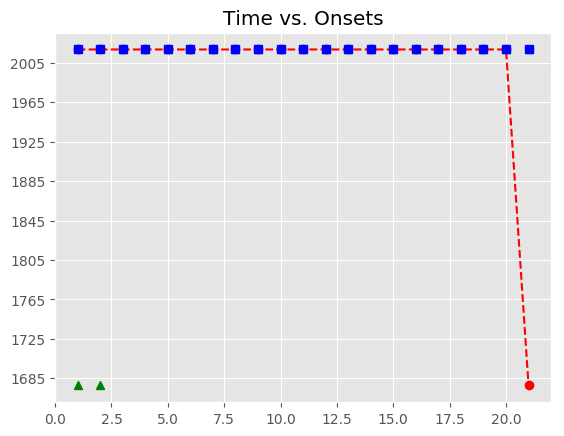

Values plotted in this chart, from the file beside it:
, Asynchrony, Tap Onset, Test, True Onset, User ID, IOI, Max, Min, Sanitized Tap Onset, Sanitized Asynchrony, Sanitized Mean Asynchrony, Sanitized Std Dev Asynchrony, Mean Asynchrony, Std Dev Asynchrony, Missed Taps, Phase Correction Response
1, 1239, 2018-06-14 11:13:21.307592000, A3a3, 2018-06-14 11:13:20.068686000, 552, 0 days 00:00:00.394740000, 2018-06-14 11:13:20.266056000, 2018-06-14 11:13:19.859706500, , , 18.17, 49.69, 1376, 114.4, 2, 
2, 1251, 2018-06-14 11:13:21.714635000, A3a3, 2018-06-14 11:13:20.463426000, 552, 0 days 00:00:00.417959000, 2018-06-14 11:13:20.672405500, 2018-06-14 11:13:20.266056000, , , 18.17, 49.69, 1376, 114.4, 2, 
3, 1309, 2018-06-14 11:13:22.190105000, A3a3, 2018-06-14 11:13:20.881385000, 552, 0 days 00:00:00.417959000, 2018-06-14 11:13:21.090364500, 2018-06-14 11:13:20.672405500, 2018-06-14 11:13:20.902345000, 20.96, 18.17, 49.69, 1376, 114.4, 2, -12.71
4, 1439, 2018-06-14 11:13:22.738382000, A3a3, 2018-06-14 11:13:21.299344000, 552, 0 days 00:00:00.441179000, 2018-06-14 11:13:21.519933500, 2018-06-14 11:13:21.090364500, 2018-06-14 11:13:21.307592000, 8.248, 18.17, 49.69, 1376, 114.4, 2, -34.14
5, 1535, 2018-06-14 11:13:23.276007000, A3a3, 2018-06-14 11:13:21.740523000, 552, 0 days 00:00:00.487619000, 2018-06-14 11:13:21.984332500, 2018-06-14 11:13:21.519933500, 2018-06-14 11:13:21.714635000, -25.89, 18.17, 49.69, 1376, 114.4, 2, -12.15
6, 1503, 2018-06-14 11:13:23.731384000, A3a3, 2018-06-14 11:13:22.228142000, 552, 0 days 00:00:00.487619000, 2018-06-14 11:13:22.471951500, 2018-06-14 11:13:21.984332500, 2018-06-14 11:13:22.190105000, -38.04, 18.17, 49.69, 1376, 114.4, 2, 60.66
7, 1429, 2018-06-14 11:13:24.144907000, A3a3, 2018-06-14 11:13:22.715761000, 552, 0 days 00:00:00.510839000, 2018-06-14 11:13:22.971180500, 2018-06-14 11:13:22.471951500, 2018-06-14 11:13:22.738382000, 22.62, 18.17, 49.69, 1376, 114.4, 2, 26.79
8, 1401, 2018-06-14 11:13:24.628049000, A3a3, 2018-06-14 11:13:23.226600000, 552, 0 days 00:00:00.464399000, 2018-06-14 11:13:23.458799500, 2018-06-14 11:13:22.971180500, 2018-06-14 11:13:23.276007000, 49.41, 18.17, 49.69, 1376, 114.4, 2, -9.022
9, 1383, 2018-06-14 11:13:25.073913000, A3a3, 2018-06-14 11:13:23.690999000, 552, 0 days 00:00:00.487619000, 2018-06-14 11:13:23.934808500, 2018-06-14 11:13:23.458799500, 2018-06-14 11:13:23.731384000, 40.38, 18.17, 49.69, 1376, 114.4, 2, -74.1
10, 1273, 2018-06-14 11:13:25.451430000, A3a3, 2018-06-14 11:13:24.178618000, 552, 0 days 00:00:00.441179000, 2018-06-14 11:13:24.399207500, 2018-06-14 11:13:23.934808500, 2018-06-14 11:13:24.144907000, -33.71, 18.17, 49.69, 1376, 114.4, 2, 41.96
11, 1319, 2018-06-14 11:13:25.938318000, A3a3, 2018-06-14 11:13:24.619797000, 552, 0 days 00:00:00.417960000, 2018-06-14 11:13:24.828777000, 2018-06-14 11:13:24.399207500, 2018-06-14 11:13:24.628049000, 8.252, 18.17, 49.69, 1376, 114.4, 2, 27.9
12, 1610, 2018-06-14 11:13:26.648021000, A3a3, 2018-06-14 11:13:25.037757000, 552, 0 days 00:00:00.464399000, 2018-06-14 11:13:25.269956500, 2018-06-14 11:13:24.828777000, 2018-06-14 11:13:25.073913000, 36.16, 18.17, 49.69, 1376, 114.4, 2, -86.88
13, 1492, 2018-06-14 11:13:26.994429000, A3a3, 2018-06-14 11:13:25.502156000, 552, 0 days 00:00:00.464399000, 2018-06-14 11:13:25.734355500, 2018-06-14 11:13:25.269956500, 2018-06-14 11:13:25.451430000, -50.73, 18.17, 49.69, 1376, 114.4, 2, 22.49
14, 1492, 2018-06-14 11:13:27.458687000, A3a3, 2018-06-14 11:13:25.966555000, 552, 0 days 00:00:00.510839000, 2018-06-14 11:13:26.221974500, 2018-06-14 11:13:25.734355500, 2018-06-14 11:13:25.938318000, -28.24, 18.17, 49.69, 1376, 114.4, 2, 198.9
15, 1421, 2018-06-14 11:13:27.898167000, A3a3, 2018-06-14 11:13:26.477394000, 552, 0 days 00:00:00.487619000, 2018-06-14 11:13:26.721203500, 2018-06-14 11:13:26.221974500, 2018-06-14 11:13:26.648021000, 170.6, 18.17, 49.69, 1376, 114.4, 2, -141.2
16, 1323, 2018-06-14 11:13:28.287600000, A3a3, 2018-06-14 11:13:26.965013000, 552, 0 days 00:00:00.441179000, 2018-06-14 11:13:27.185602500, 2018-06-14 11:13:26.721203500, 2018-06-14 11:13:26.994429000, 29.42, 18.17, 49.69, 1376, 114.4, 2, 23.08
17, 1238, 2018-06-14 11:13:28.644475000, A3a3, 2018-06-14 11:13:27.406192000, 552, 0 days 00:00:00.441179000, 2018-06-14 11:13:27.626781500, 2018-06-14 11:13:27.185602500, 2018-06-14 11:13:27.458687000, 52.49, 18.17, 49.69, 1376, 114.4, 2, -1.699
18, 1210, 2018-06-14 11:13:29.057439000, A3a3, 2018-06-14 11:13:27.847371000, 552, 0 days 00:00:00.394739000, 2018-06-14 11:13:28.044740500, 2018-06-14 11:13:27.626781500, 2018-06-14 11:13:27.898167000, 50.8, 18.17, 49.69, 1376, 114.4, 2, -5.306
19, 1261, 2018-06-14 11:13:29.502850000, A3a3, 2018-06-14 11:13:28.242110000, 552, 0 days 00:00:00.417960000, 2018-06-14 11:13:28.451090000, 2018-06-14 11:13:28.044740500, 2018-06-14 11:13:28.287600000, 45.49, 18.17, 49.69, 1376, 114.4, 2, -61.09
20, 1394, 2018-06-14 11:13:30.054539000, A3a3, 2018-06-14 11:13:28.660070000, 552, 0 days 00:00:00.394739000, 2018-06-14 11:13:28.857439500, 2018-06-14 11:13:28.451090000, 2018-06-14 11:13:28.644475000, -15.6, 18.17, 49.69, 1376, 114.4, 2, 18.23
21, , , A3a3, 2018-06-14 11:13:29.054809000, 552, 0 days 00:00:00.441179000, 2018-06-14 11:13:29.275398500, 2018-06-14 11:13:28.857439500, 2018-06-14 11:13:29.057439000, 2.63, 18.17, 49.69, 1376, 114.4, 2, 
